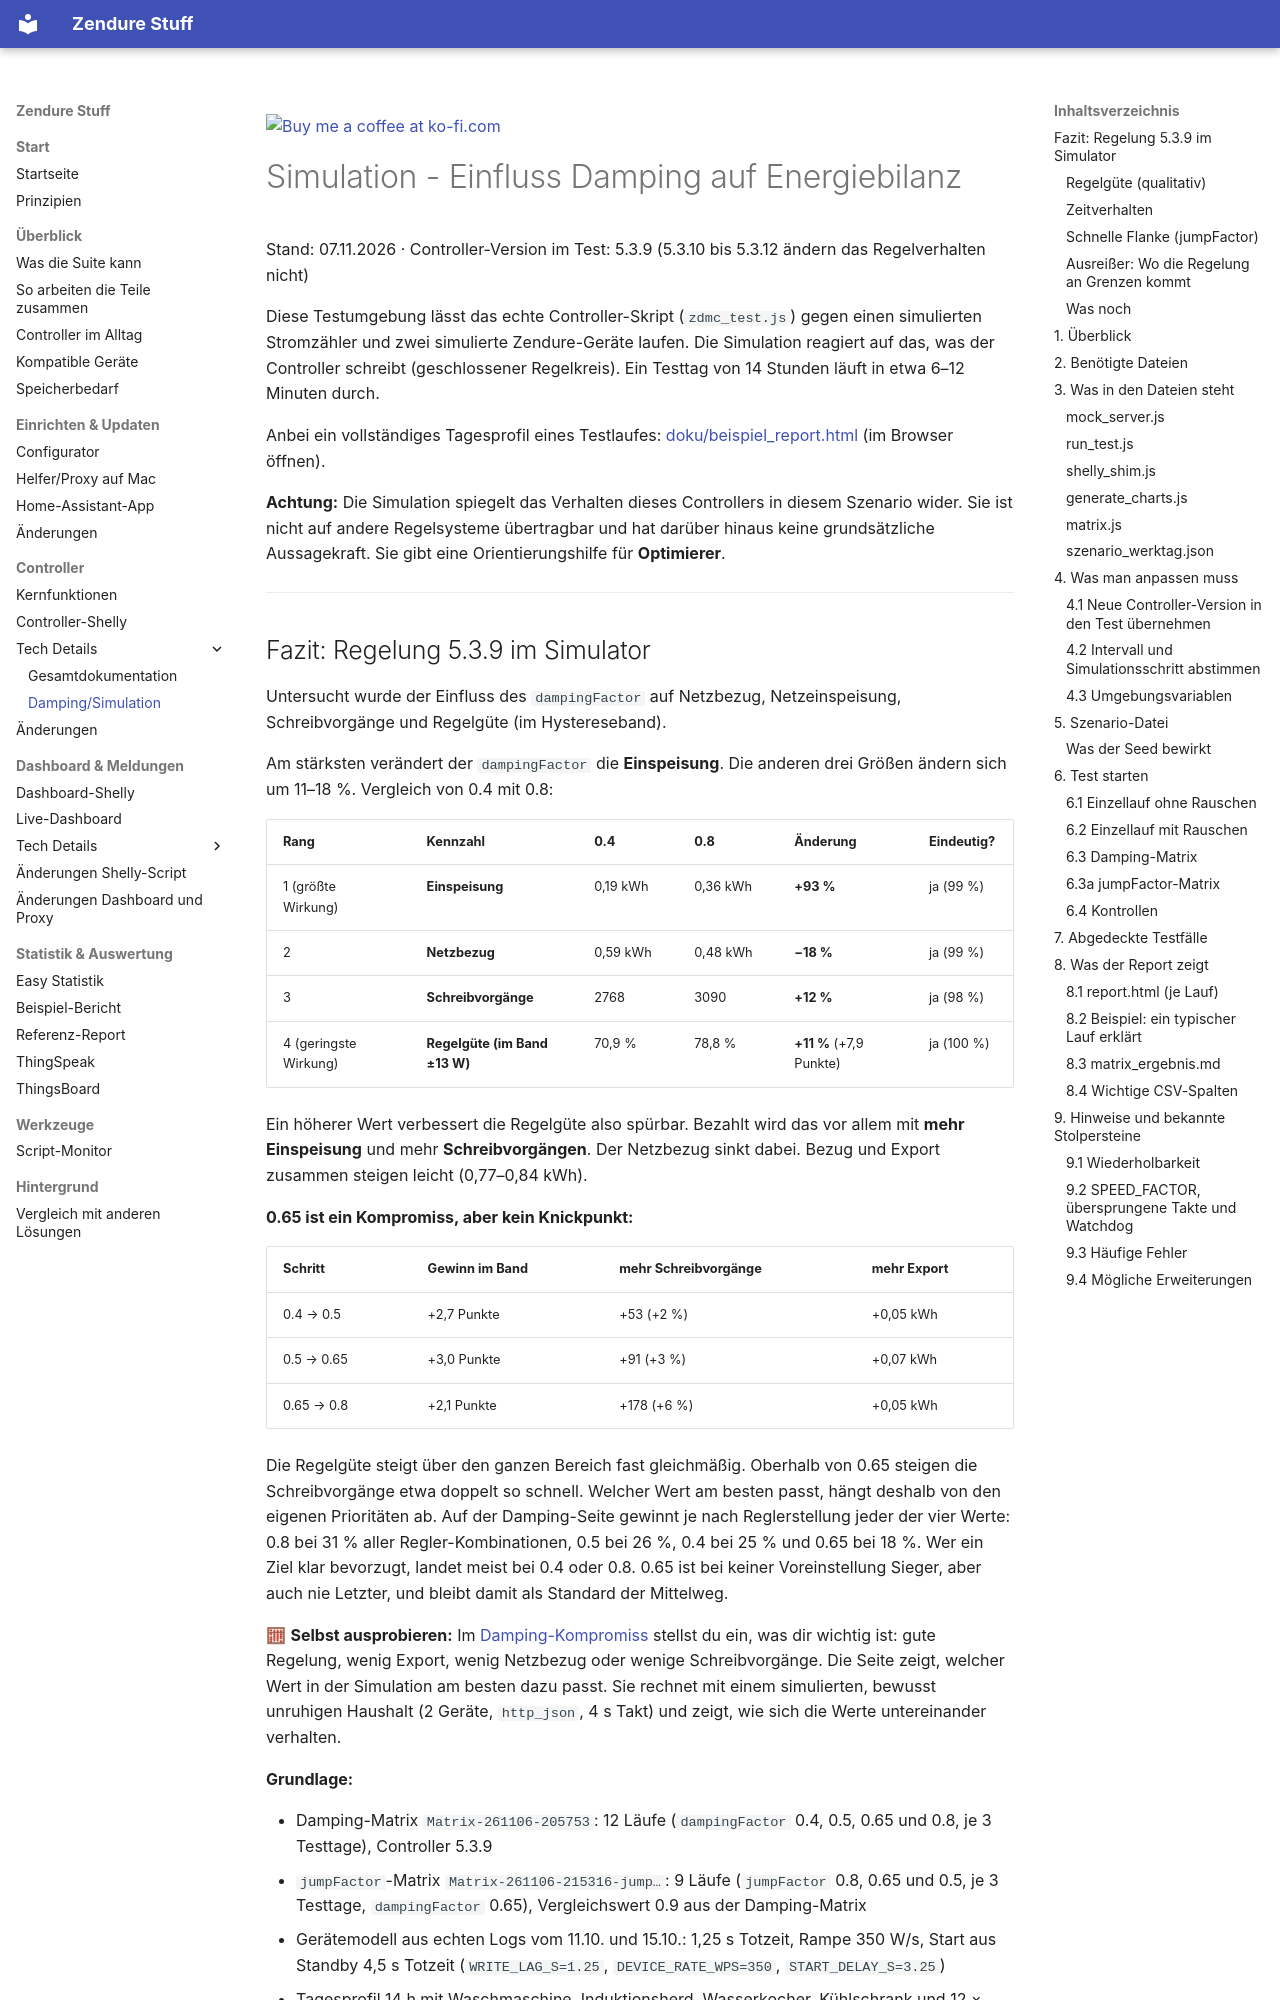

repository: surfer1264/Zendure-Stuff · page: Controller/Damping_Kompromiss/index.html · generator: mkdocs

<a href="https://ko-fi.com/surfer1264"><img width="143" alt="Buy me a coffee at ko-fi.com" src="../img/kofi2.png" /></a>

# Simulation - Einfluss Damping auf Energiebilanz

Stand: 07.11.2026 · Controller-Version im Test: 5.3.9 (5.3.10 bis 5.3.12 ändern das Regelverhalten nicht)

Diese Testumgebung lässt das echte Controller-Skript (`zdmc_test.js`) gegen einen simulierten Stromzähler und zwei simulierte Zendure-Geräte laufen. Die Simulation reagiert auf das, was der Controller schreibt (geschlossener Regelkreis). Ein Testtag von 14 Stunden läuft in etwa 6–12 Minuten durch.

Anbei ein vollständiges Tagesprofil eines Testlaufes: [doku/beispiel_report.html](doku/beispiel_report.html) (im Browser öffnen).

**Achtung:** Die Simulation spiegelt das Verhalten dieses Controllers in diesem Szenario wider. Sie ist nicht auf andere Regelsysteme übertragbar und hat darüber hinaus keine grundsätzliche Aussagekraft. Sie gibt eine Orientierungshilfe für **Optimierer**.

---
